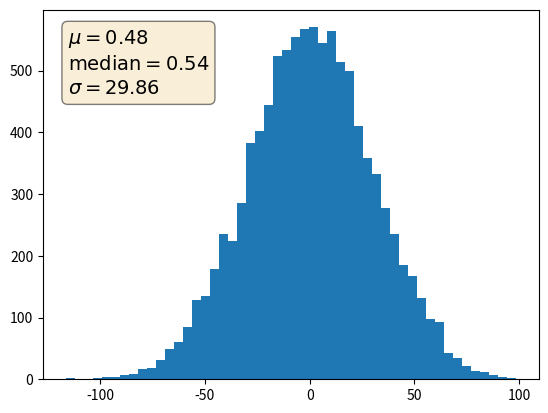

The script that saved this image:
%matplotlib inline

import numpy as np
import matplotlib.pyplot as plt

np.random.seed(1234)

fig, ax = plt.subplots()
x = 30*np.random.randn(10000)
mu = x.mean()
median = np.median(x)
sigma = x.std()
textstr = '$\mu=%.2f$\n$\mathrm{median}=%.2f$\n$\sigma=%.2f$' % (mu, median, sigma)

ax.hist(x, 50)
# these are matplotlib.patch.Patch properties
props = dict(boxstyle='round', facecolor='wheat', alpha=0.5)

# place a text box in upper left in axes coords
ax.text(0.05, 0.95, textstr, transform=ax.transAxes, fontsize=14,
        verticalalignment='top', bbox=props)